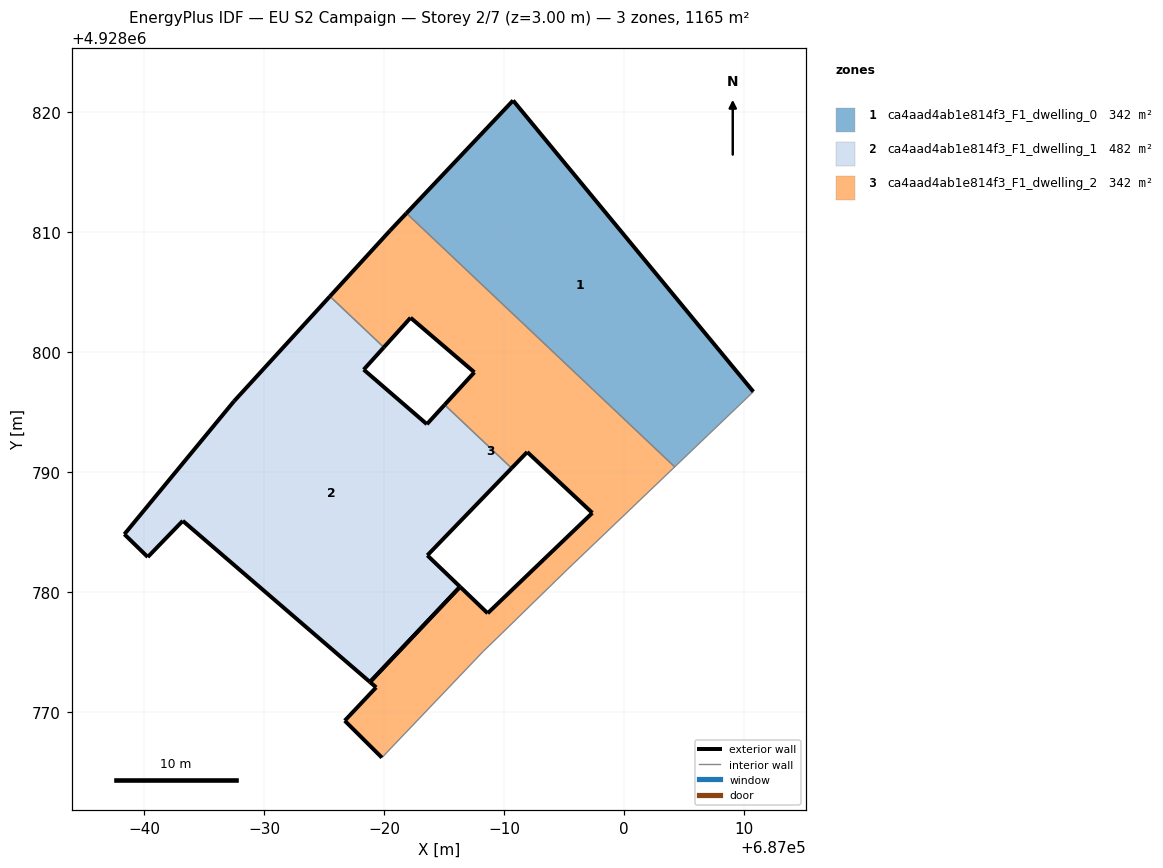
=== STOREY PLAN SPEC (per zone: floor XY polygon, exterior-wall plan segments, windows/doors) ===
zone 1: ca4aad4ab1e814f3_F1_dwelling_0  (341.7 m²)
  floor: (687010.81, 4928796.70) (686990.77, 4928820.99) (686981.87, 4928811.59) (687004.25, 4928790.43)
  exterior wall: (686981.87, 4928811.59) – (686990.77, 4928820.99)  [12.9 m]
  exterior wall: (686990.77, 4928820.99) – (687010.81, 4928796.70)  [31.5 m]
  interior walls: 2
zone 2: ca4aad4ab1e814f3_F1_dwelling_1  (481.9 m²)
  floor: (686986.34, 4928780.43) (686983.62, 4928783.05) (686990.64, 4928790.33) (686985.06, 4928795.61) (686983.58, 4928794.00) (686978.31, 4928798.54) (686979.99, 4928800.41) (686975.49, 4928804.66) (686967.49, 4928795.91) (686958.35, 4928784.82) (686960.30, 4928782.92) (686963.22, 4928785.93) (686978.83, 4928772.49)
  exterior wall: (686967.49, 4928795.91) – (686975.49, 4928804.66)  [11.9 m]
  exterior wall: (686979.99, 4928800.41) – (686978.31, 4928798.54)  [2.5 m]
  exterior wall: (686978.31, 4928798.54) – (686983.58, 4928794.00)  [7.0 m]
  exterior wall: (686983.58, 4928794.00) – (686985.06, 4928795.61)  [2.2 m]
  exterior wall: (686990.64, 4928790.33) – (686983.62, 4928783.05)  [10.1 m]
  exterior wall: (686983.62, 4928783.05) – (686986.34, 4928780.43)  [3.8 m]
  exterior wall: (686978.83, 4928772.49) – (686963.22, 4928785.93)  [20.6 m]
  exterior wall: (686963.22, 4928785.93) – (686960.30, 4928782.92)  [4.2 m]
  exterior wall: (686960.30, 4928782.92) – (686958.35, 4928784.82)  [2.7 m]
  exterior wall: (686958.35, 4928784.82) – (686967.49, 4928795.91)  [14.4 m]
  exterior wall: (686986.35, 4928780.43) – (686978.83, 4928772.49)  [10.9 m]
  interior walls: 2
zone 3: ca4aad4ab1e814f3_F1_dwelling_2  (341.7 m²)
  floor: (686989.86, 4928776.58) (686995.25, 4928781.83) (687004.25, 4928790.43) (686981.87, 4928811.59) (686980.51, 4928810.14) (686975.49, 4928804.66) (686979.99, 4928800.41) (686982.22, 4928802.87) (686987.54, 4928798.32) (686985.06, 4928795.61) (686990.64, 4928790.33) (686991.95, 4928791.67) (686997.38, 4928786.59) (686988.65, 4928778.22) (686986.34, 4928780.43) (686978.83, 4928772.49) (686979.35, 4928772.04) (686976.73, 4928769.26) (686979.83, 4928766.18) (686988.27, 4928775.04)
  exterior wall: (686988.65, 4928778.22) – (686997.38, 4928786.59)  [12.1 m]
  exterior wall: (686997.38, 4928786.59) – (686991.95, 4928791.67)  [7.4 m]
  exterior wall: (686991.95, 4928791.67) – (686990.64, 4928790.33)  [1.9 m]
  exterior wall: (686985.06, 4928795.61) – (686987.54, 4928798.32)  [3.7 m]
  exterior wall: (686987.54, 4928798.32) – (686982.22, 4928802.87)  [7.0 m]
  exterior wall: (686982.22, 4928802.87) – (686979.99, 4928800.41)  [3.3 m]
  exterior wall: (686975.49, 4928804.66) – (686980.51, 4928810.14)  [7.4 m]
  exterior wall: (686980.51, 4928810.14) – (686981.87, 4928811.59)  [2.0 m]
  exterior wall: (686979.83, 4928766.18) – (686976.73, 4928769.26)  [4.4 m]
  exterior wall: (686976.73, 4928769.26) – (686979.35, 4928772.04)  [3.8 m]
  exterior wall: (686979.35, 4928772.04) – (686978.83, 4928772.49)  [0.7 m]
  exterior wall: (686986.34, 4928780.43) – (686988.65, 4928778.22)  [3.2 m]
  exterior wall: (686978.83, 4928772.49) – (686986.34, 4928780.43)  [10.9 m]
  interior walls: 7

=== DERIVED (storey summary) ===
Building: EU S2 Campaign
Storey: 2 of 7  (floor level z = 3.00 m)
Storey gross floor area: 1165.4 m²
Zones on this storey: 3
  - ca4aad4ab1e814f3_F1_dwelling_0: floor 341.7 m²; exterior wall 44.4 m (133.3 m²); WWR 0.0%
  - ca4aad4ab1e814f3_F1_dwelling_1: floor 481.9 m²; exterior wall 90.3 m (270.8 m²); WWR 0.0%
  - ca4aad4ab1e814f3_F1_dwelling_2: floor 341.7 m²; exterior wall 67.8 m (203.5 m²); WWR 0.0%
Zone adjacency (shared interzone walls):
  - ca4aad4ab1e814f3_F1_dwelling_0 ↔ ca4aad4ab1e814f3_F1_dwelling_2
  - ca4aad4ab1e814f3_F1_dwelling_1 ↔ ca4aad4ab1e814f3_F1_dwelling_2